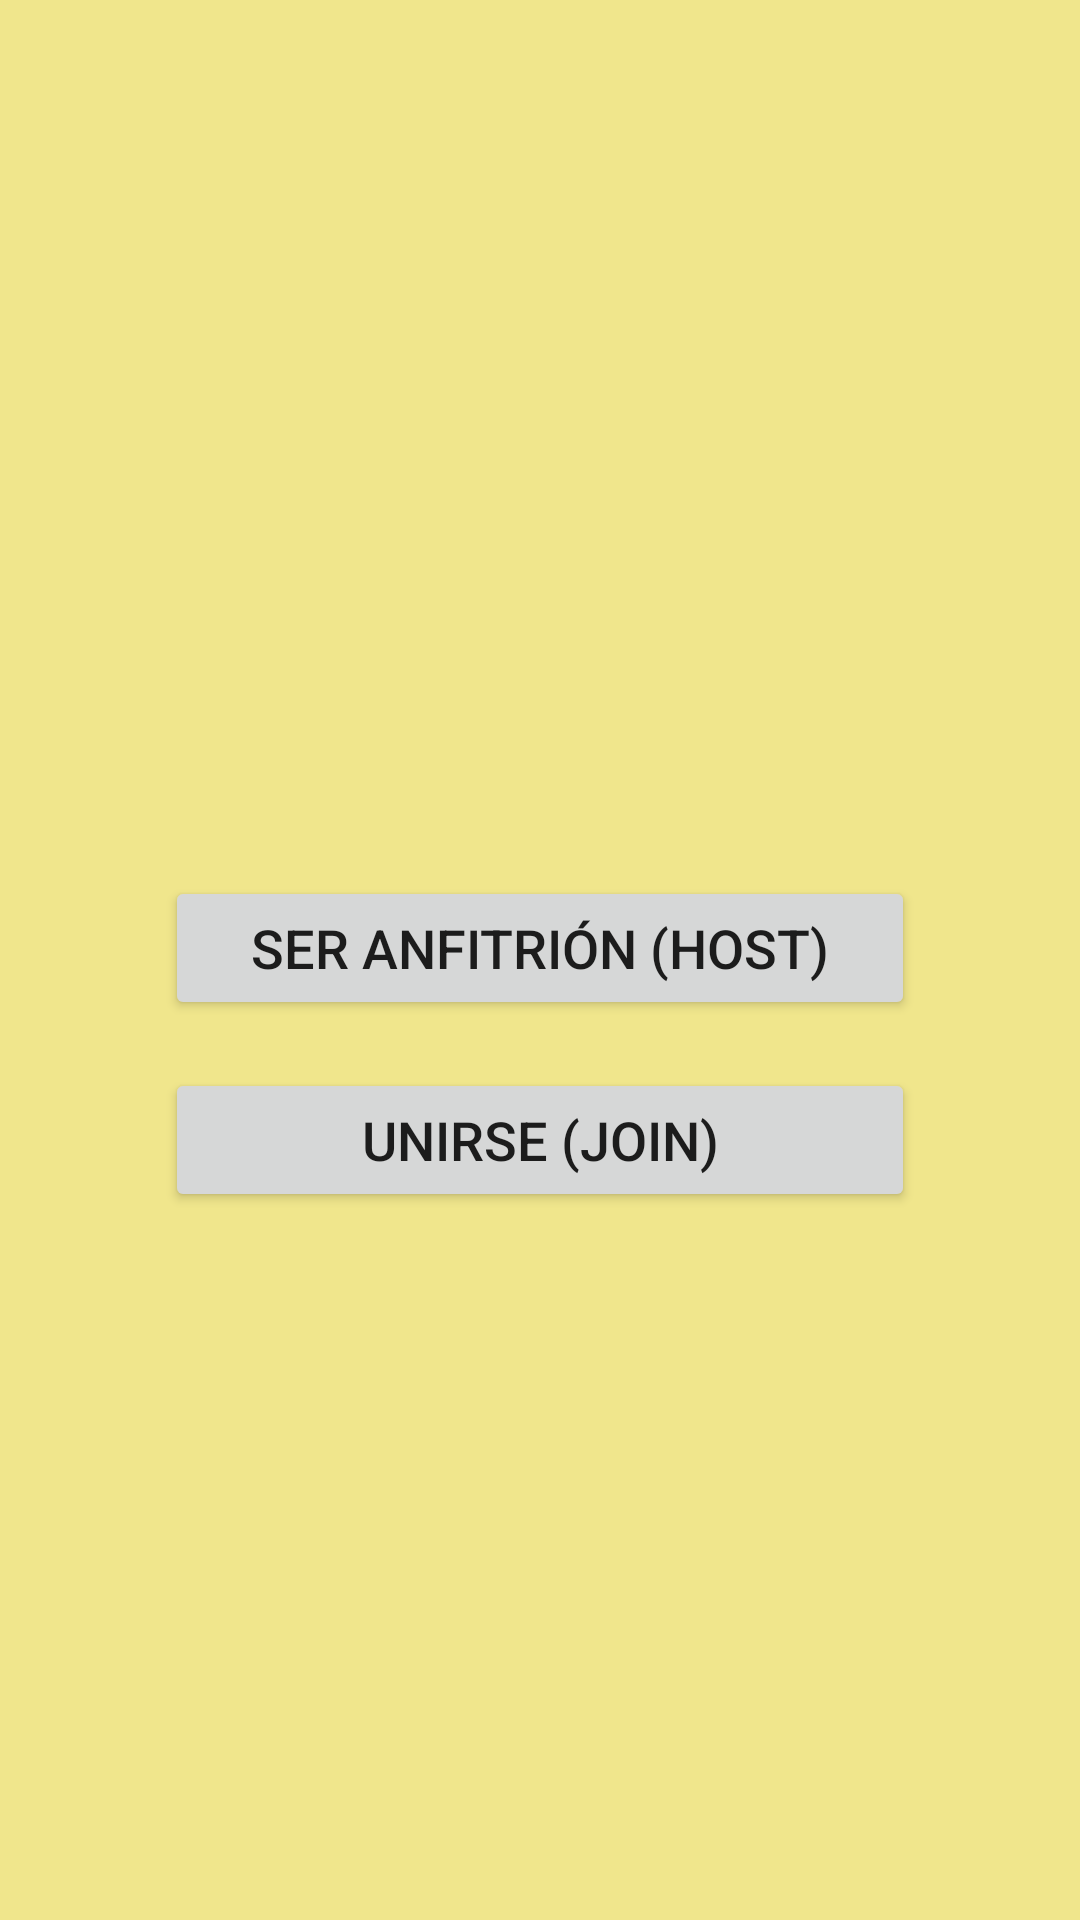

This screen was rendered from an Android layout file. Write that file and the resources it references.
<!-- AndroidManifest.xml: application theme Theme.MyApplication -->
<!-- res/layout/activity_bluetooth_pairing.xml -->
<?xml version="1.0" encoding="utf-8"?>
<LinearLayout xmlns:android="http://schemas.android.com/apk/res/android"
    android:layout_width="match_parent"
    android:layout_height="match_parent"
    android:orientation="vertical"
    android:gravity="center"
    android:padding="32dp">

    <TextView
        android:id="@+id/tv_instructions"
        android:layout_width="wrap_content"
        android:layout_height="wrap_content"
        android:text=""
        android:textSize="18sp"
        android:textAlignment="center"
        android:gravity="center"
        android:layout_marginBottom="32dp" />

    <Button
        android:id="@+id/btn_pair_host"
        android:layout_width="250dp"
        android:layout_height="wrap_content"
        android:text="Ser anfitrión (Host)"
        android:textSize="18sp"
        android:layout_marginBottom="16dp" />

    <Button
        android:id="@+id/btn_pair_join"
        android:layout_width="250dp"
        android:layout_height="wrap_content"
        android:text="Unirse (Join)"
        android:textSize="18sp" />

</LinearLayout>
<!-- resources referenced by this layout -->
<resources>
  <style name="Theme.MyApplication" parent="Theme.MaterialComponents.DayNight.DarkActionBar">
          <item name="colorPrimary">@color/green_yellow_primary</item>
          <item name="colorPrimaryVariant">@color/green_yellow_primary_variant</item>
          <item name="colorOnPrimary">@color/black</item>
          <item name="colorSecondary">@color/green_yellow_secondary</item>
          <item name="colorSecondaryVariant">@color/green_yellow_secondary_variant</item>
          <item name="colorOnSecondary">@color/black</item>
          <item name="android:statusBarColor">?attr/colorPrimaryVariant</item>
          <item name="android:windowBackground">@color/green_yellow_light</item>
      </style>
  <color name="green_yellow_primary">#FF9ACD32</color>
  <color name="green_yellow_primary_variant">#FF6B8E23</color>
  <color name="black">#FF000000</color>
  <color name="green_yellow_secondary">#FFFFD700</color>
  <color name="green_yellow_secondary_variant">#FFFFA500</color>
  <color name="green_yellow_light">#FFF0E68C</color>
</resources>
